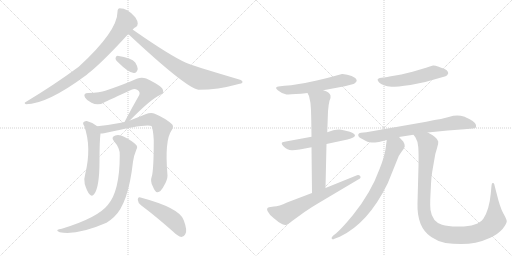
t = 0.00 s
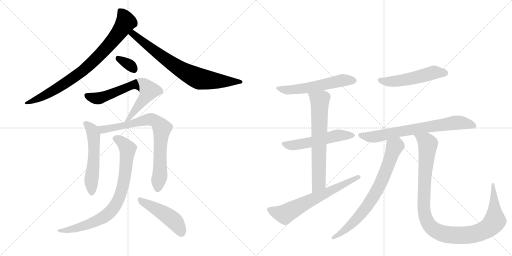
t = 2.53 s
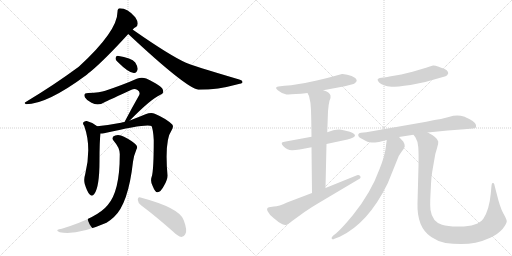
t = 5.07 s
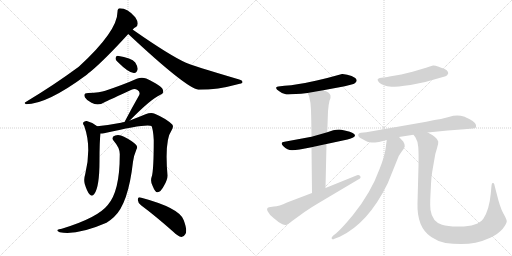
t = 7.60 s
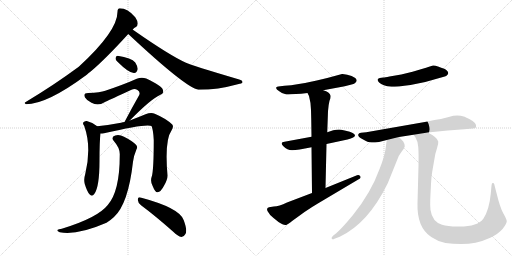
t = 10.13 s
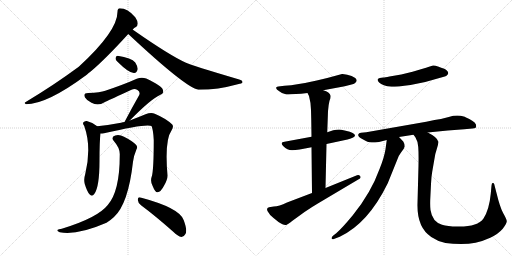
t = 12.67 s

The animated SVG that drew these frames (rendered in a browser with its animation timeline set to each time). Animation: 16 CSS @keyframes rules; one cycle of 12.67 s.

<svg version="1.1" viewBox="0 0 2048 1024" xmlns="http://www.w3.org/2000/svg">
  <g stroke="lightgray" stroke-dasharray="1,1" stroke-width="1" transform="scale(4, 4)">
    <line x1="0" y1="0" x2="256" y2="256"></line>
    <line x1="256" y1="0" x2="0" y2="256"></line>
    <line x1="128" y1="0" x2="128" y2="256"></line>
    <line x1="0" y1="128" x2="256" y2="128"></line>
    <line x1="256" y1="0" x2="512" y2="256"></line>
    <line x1="512" y1="0" x2="256" y2="256"></line>
    <line x1="384" y1="0" x2="384" y2="256"></line>
    <line x1="256" y1="128" x2="512" y2="128"></line>
  </g>
<g transform="scale(1, -1) translate(0, -850)">
   <style type="text/css">
    @keyframes keyframes0 {
      from {
       stroke: black;
       stroke-dashoffset: 825;
       stroke-width: 128;
       }
       73% {
       animation-timing-function: step-end;
       stroke: black;
       stroke-dashoffset: 0;
       stroke-width: 128;
       }
       to {
       stroke: black;
       stroke-width: 1024;
       }
       }
       #make-me-a-hanzi-animation-0 {
         animation: keyframes0 0.921387s both;
         animation-delay: 0.000000s;
         animation-timing-function: linear;
       }
    @keyframes keyframes1 {
      from {
       stroke: black;
       stroke-dashoffset: 755;
       stroke-width: 128;
       }
       71% {
       animation-timing-function: step-end;
       stroke: black;
       stroke-dashoffset: 0;
       stroke-width: 128;
       }
       to {
       stroke: black;
       stroke-width: 1024;
       }
       }
       #make-me-a-hanzi-animation-1 {
         animation: keyframes1 0.864421s both;
         animation-delay: 0.921387s;
         animation-timing-function: linear;
       }
    @keyframes keyframes2 {
      from {
       stroke: black;
       stroke-dashoffset: 330;
       stroke-width: 128;
       }
       52% {
       animation-timing-function: step-end;
       stroke: black;
       stroke-dashoffset: 0;
       stroke-width: 128;
       }
       to {
       stroke: black;
       stroke-width: 1024;
       }
       }
       #make-me-a-hanzi-animation-2 {
         animation: keyframes2 0.518555s both;
         animation-delay: 1.785807s;
         animation-timing-function: linear;
       }
    @keyframes keyframes3 {
      from {
       stroke: black;
       stroke-dashoffset: 668;
       stroke-width: 128;
       }
       68% {
       animation-timing-function: step-end;
       stroke: black;
       stroke-dashoffset: 0;
       stroke-width: 128;
       }
       to {
       stroke: black;
       stroke-width: 1024;
       }
       }
       #make-me-a-hanzi-animation-3 {
         animation: keyframes3 0.793620s both;
         animation-delay: 2.304362s;
         animation-timing-function: linear;
       }
    @keyframes keyframes4 {
      from {
       stroke: black;
       stroke-dashoffset: 545;
       stroke-width: 128;
       }
       64% {
       animation-timing-function: step-end;
       stroke: black;
       stroke-dashoffset: 0;
       stroke-width: 128;
       }
       to {
       stroke: black;
       stroke-width: 1024;
       }
       }
       #make-me-a-hanzi-animation-4 {
         animation: keyframes4 0.693522s both;
         animation-delay: 3.097982s;
         animation-timing-function: linear;
       }
    @keyframes keyframes5 {
      from {
       stroke: black;
       stroke-dashoffset: 772;
       stroke-width: 128;
       }
       72% {
       animation-timing-function: step-end;
       stroke: black;
       stroke-dashoffset: 0;
       stroke-width: 128;
       }
       to {
       stroke: black;
       stroke-width: 1024;
       }
       }
       #make-me-a-hanzi-animation-5 {
         animation: keyframes5 0.878255s both;
         animation-delay: 3.791504s;
         animation-timing-function: linear;
       }
    @keyframes keyframes6 {
      from {
       stroke: black;
       stroke-dashoffset: 807;
       stroke-width: 128;
       }
       72% {
       animation-timing-function: step-end;
       stroke: black;
       stroke-dashoffset: 0;
       stroke-width: 128;
       }
       to {
       stroke: black;
       stroke-width: 1024;
       }
       }
       #make-me-a-hanzi-animation-6 {
         animation: keyframes6 0.906738s both;
         animation-delay: 4.669759s;
         animation-timing-function: linear;
       }
    @keyframes keyframes7 {
      from {
       stroke: black;
       stroke-dashoffset: 470;
       stroke-width: 128;
       }
       60% {
       animation-timing-function: step-end;
       stroke: black;
       stroke-dashoffset: 0;
       stroke-width: 128;
       }
       to {
       stroke: black;
       stroke-width: 1024;
       }
       }
       #make-me-a-hanzi-animation-7 {
         animation: keyframes7 0.632487s both;
         animation-delay: 5.576497s;
         animation-timing-function: linear;
       }
    @keyframes keyframes8 {
      from {
       stroke: black;
       stroke-dashoffset: 561;
       stroke-width: 128;
       }
       65% {
       animation-timing-function: step-end;
       stroke: black;
       stroke-dashoffset: 0;
       stroke-width: 128;
       }
       to {
       stroke: black;
       stroke-width: 1024;
       }
       }
       #make-me-a-hanzi-animation-8 {
         animation: keyframes8 0.706543s both;
         animation-delay: 6.208984s;
         animation-timing-function: linear;
       }
    @keyframes keyframes9 {
      from {
       stroke: black;
       stroke-dashoffset: 539;
       stroke-width: 128;
       }
       64% {
       animation-timing-function: step-end;
       stroke: black;
       stroke-dashoffset: 0;
       stroke-width: 128;
       }
       to {
       stroke: black;
       stroke-width: 1024;
       }
       }
       #make-me-a-hanzi-animation-9 {
         animation: keyframes9 0.688639s both;
         animation-delay: 6.915527s;
         animation-timing-function: linear;
       }
    @keyframes keyframes10 {
      from {
       stroke: black;
       stroke-dashoffset: 673;
       stroke-width: 128;
       }
       69% {
       animation-timing-function: step-end;
       stroke: black;
       stroke-dashoffset: 0;
       stroke-width: 128;
       }
       to {
       stroke: black;
       stroke-width: 1024;
       }
       }
       #make-me-a-hanzi-animation-10 {
         animation: keyframes10 0.797689s both;
         animation-delay: 7.604167s;
         animation-timing-function: linear;
       }
    @keyframes keyframes11 {
      from {
       stroke: black;
       stroke-dashoffset: 650;
       stroke-width: 128;
       }
       68% {
       animation-timing-function: step-end;
       stroke: black;
       stroke-dashoffset: 0;
       stroke-width: 128;
       }
       to {
       stroke: black;
       stroke-width: 1024;
       }
       }
       #make-me-a-hanzi-animation-11 {
         animation: keyframes11 0.778971s both;
         animation-delay: 8.401855s;
         animation-timing-function: linear;
       }
    @keyframes keyframes12 {
      from {
       stroke: black;
       stroke-dashoffset: 518;
       stroke-width: 128;
       }
       63% {
       animation-timing-function: step-end;
       stroke: black;
       stroke-dashoffset: 0;
       stroke-width: 128;
       }
       to {
       stroke: black;
       stroke-width: 1024;
       }
       }
       #make-me-a-hanzi-animation-12 {
         animation: keyframes12 0.671549s both;
         animation-delay: 9.180827s;
         animation-timing-function: linear;
       }
    @keyframes keyframes13 {
      from {
       stroke: black;
       stroke-dashoffset: 718;
       stroke-width: 128;
       }
       70% {
       animation-timing-function: step-end;
       stroke: black;
       stroke-dashoffset: 0;
       stroke-width: 128;
       }
       to {
       stroke: black;
       stroke-width: 1024;
       }
       }
       #make-me-a-hanzi-animation-13 {
         animation: keyframes13 0.834310s both;
         animation-delay: 9.852376s;
         animation-timing-function: linear;
       }
    @keyframes keyframes14 {
      from {
       stroke: black;
       stroke-dashoffset: 735;
       stroke-width: 128;
       }
       71% {
       animation-timing-function: step-end;
       stroke: black;
       stroke-dashoffset: 0;
       stroke-width: 128;
       }
       to {
       stroke: black;
       stroke-width: 1024;
       }
       }
       #make-me-a-hanzi-animation-14 {
         animation: keyframes14 0.848145s both;
         animation-delay: 10.686686s;
         animation-timing-function: linear;
       }
    @keyframes keyframes15 {
      from {
       stroke: black;
       stroke-dashoffset: 1081;
       stroke-width: 128;
       }
       78% {
       animation-timing-function: step-end;
       stroke: black;
       stroke-dashoffset: 0;
       stroke-width: 128;
       }
       to {
       stroke: black;
       stroke-width: 1024;
       }
       }
       #make-me-a-hanzi-animation-15 {
         animation: keyframes15 1.129720s both;
         animation-delay: 11.534831s;
         animation-timing-function: linear;
       }
</style>
<path d="M 531 732 Q 537 739 542 741 Q 551 745 551 756 Q 551 766 541 781 Q 511 817 479 817 Q 470 816 470 803 Q 470 725 315 583 Q 216 510 103 442 Q 94 438 104 433 Q 188 433 347 551 Q 354 558 364 565 Q 422 614 513 714 L 531 732 Z" fill="lightgray"></path> 
<path d="M 513 714 Q 744 498 794 491 Q 872 491 951 513 Q 969 516 970 521 Q 971 528 957 532 Q 764 589 744 599 Q 681 627 536 728 Q 533 731 531 732 C 507 750 491 734 513 714 Z" fill="lightgray"></path> 
<path d="M 469 604 Q 517 556 537 558 Q 547 558 551 574 Q 551 584 541 600 Q 526 619 470 627 Q 463 627 462 617 Q 462 610 469 604 Z" fill="lightgray"></path> 
<path d="M 519 368 Q 606 456 640 470 Q 658 477 651 492 Q 647 507 585 536 Q 566 543 547 535 Q 498 513 421 487 Q 402 480 353 478 Q 331 478 340 460 Q 347 448 366 439 Q 394 424 424 444 Q 440 451 526 491 Q 539 497 550 490 Q 562 483 557 470 Q 529 421 498 362 C 484 335 498 347 519 368 Z" fill="lightgray"></path> 
<path d="M 389 345 Q 370 361 347 366 Q 338 367 333 360 Q 330 356 337 346 Q 367 262 341 154 Q 334 132 339 114 Q 348 84 358 73 Q 368 61 377 74 Q 398 101 398 208 Q 398 286 402 316 C 404 334 404 334 389 345 Z" fill="lightgray"></path> 
<path d="M 607 144 Q 600 125 611 105 Q 621 80 630 81 Q 643 81 657 109 Q 670 131 670 148 Q 658 289 686 328 Q 696 343 689 352 Q 664 376 619 395 Q 604 401 582 393 Q 551 380 519 368 L 498 362 Q 491 362 484 359 Q 432 349 389 345 C 359 342 372 313 402 316 Q 409 316 416 317 Q 587 357 606 346 Q 613 331 615 290 Q 615 169 607 144 Z" fill="lightgray"></path> 
<path d="M 479 229 Q 479 85 431 30 Q 391 -21 247 -65 Q 234 -66 231 -69 Q 225 -73 239 -79 Q 309 -92 426 -41 Q 442 -31 456 -18 Q 513 34 532 203 Q 535 227 546 253 Q 552 263 544 271 Q 528 287 496 303 Q 477 313 461 308 Q 442 302 456 285 Q 481 257 479 229 Z" fill="lightgray"></path> 
<path d="M 564 29 Q 622 -14 693 -77 Q 711 -95 726 -98 Q 735 -98 741 -87 Q 751 -74 735 -31 Q 720 18 562 60 Q 552 64 551 51 Q 552 38 564 29 Z" fill="lightgray"></path> 
<path d="M 1293 489 L 1379 505 L 1410 513 Q 1416 514 1423.5 521 Q 1431 528 1421 538 Q 1408 548 1389 551.5 Q 1370 555 1368 554 L 1309 538 L 1267 528 Q 1188 510 1138 507 L 1121 505 Q 1090 503 1117 485 Q 1129 474 1146 472.5 Q 1163 471 1230 478 L 1293 489 Z" fill="lightgray"></path> 
<path d="M 1246 303 L 1138 283 Q 1118 281 1133.5 265.5 Q 1149 250 1168 249.5 Q 1187 249 1246 261 L 1306 274 L 1390 292 Q 1420 301 1420 308 Q 1420 319 1383 327 L 1365 331 Q 1353 333 1333 329 L 1309 321 L 1246 303 Z" fill="lightgray"></path> 
<path d="M 1309 321 L 1312 405 Q 1314 432 1318 447 Q 1324 461 1322 468 Q 1319 481 1293 489 C 1265 500 1217 505 1230 478 L 1236 466 Q 1244 437 1244 410 L 1245 370 L 1246 303 L 1246 261 L 1248 78 C 1248 48 1301 68 1302 98 L 1306 274 L 1309 321 Z" fill="lightgray"></path> 
<path d="M 1248 78 L 1148 40 Q 1116 24 1095 24 L 1076 21 Q 1064 18 1070.5 5 Q 1077 -8 1093 -21 L 1114 -38 Q 1136 -53 1145 -49.5 Q 1154 -46 1161 -40 Q 1168 -34 1185 -22 L 1218 2 Q 1249 23 1273 37 L 1433 132 Q 1446 138 1441 145 Q 1436 152 1428 149 L 1302 98 L 1248 78 Z" fill="lightgray"></path> 
<path d="M 1519 538 Q 1503 534 1516.5 520.5 Q 1530 507 1566 503 Q 1588 503 1642 510.5 Q 1696 518 1754 537 L 1779 544 Q 1785 546 1789 550 Q 1801 562 1777 575 Q 1765 579 1752 584 Q 1739 589 1732 588 L 1713 582 Q 1705 579 1694 576 L 1650 563 L 1605 552 L 1558 544 Q 1539 540 1533 540 L 1519 538 Z" fill="lightgray"></path> 
<path d="M 1596 302 L 1654 311 L 1711 320 L 1791 328 L 1857 333 L 1879 335 Q 1903 337 1904 341 Q 1910 357 1879 373 Q 1861 382 1855 384 Q 1829 392 1795 382.5 Q 1761 373 1738 370 L 1705 363 L 1465 321 L 1444 319 Q 1435 318 1433 312 Q 1431 302 1449 294 Q 1472 280 1486 280 Q 1500 280 1516 282 L 1547 290 L 1596 302 Z" fill="lightgray"></path> 
<path d="M 1547 290 L 1542 253 Q 1537 221 1519 176 Q 1484 79 1412 -10 Q 1369 -62 1345 -83 L 1332 -93 Q 1324 -101 1327 -105 Q 1331 -109 1338 -105 L 1359 -97 Q 1473 -43 1551 117 L 1595 226 Q 1597 230 1607 244 Q 1617 257 1619 264 Q 1619 275 1613 284 L 1596 302 C 1575 324 1551 320 1547 290 Z" fill="lightgray"></path> 
<path d="M 1654 311 L 1662 300 Q 1671 286 1673 262 Q 1675 238 1674 188 L 1670 37 Q 1667 -60 1725 -98 Q 1753 -117 1782 -122 Q 1811 -126 1844 -126 Q 1876 -126 1902 -121 Q 1928 -116 1961 -101 Q 1993 -86 2011 -65 Q 2028 -43 2027 -34 Q 2026 -26 2013 -3 Q 2000 20 1986 78 L 1978 109 Q 1977 115 1975 117 Q 1973 119 1970 118 Q 1967 117 1966 107 L 1963 75 Q 1957 12 1934 -24 Q 1910 -58 1829 -56 Q 1790 -56 1768 -49 Q 1729 -37 1722 10 Q 1720 26 1721 53 L 1724 114 Q 1725 142 1729 164 L 1737 210 Q 1741 238 1748 257 Q 1754 276 1753 284 Q 1749 301 1711 320 C 1685 335 1638 337 1654 311 Z" fill="lightgray"></path> 
      <clipPath id="make-me-a-hanzi-clip-0">
      <path d="M 531 732 Q 537 739 542 741 Q 551 745 551 756 Q 551 766 541 781 Q 511 817 479 817 Q 470 816 470 803 Q 470 725 315 583 Q 216 510 103 442 Q 94 438 104 433 Q 188 433 347 551 Q 354 558 364 565 Q 422 614 513 714 L 531 732 Z" fill="lightgray"></path>
      </clipPath>
      <path clip-path="url(#make-me-a-hanzi-clip-0)" d="M 481 806 L 504 762 L 461 699 L 379 610 L 307 548 L 227 495 L 109 438 " fill="none" id="make-me-a-hanzi-animation-0" stroke-dasharray="697 1394" stroke-linecap="round"></path>

      <clipPath id="make-me-a-hanzi-clip-1">
      <path d="M 513 714 Q 744 498 794 491 Q 872 491 951 513 Q 969 516 970 521 Q 971 528 957 532 Q 764 589 744 599 Q 681 627 536 728 Q 533 731 531 732 C 507 750 491 734 513 714 Z" fill="lightgray"></path>
      </clipPath>
      <path clip-path="url(#make-me-a-hanzi-clip-1)" d="M 529 725 L 534 712 L 660 614 L 774 545 L 798 535 L 845 528 L 964 522 " fill="none" id="make-me-a-hanzi-animation-1" stroke-dasharray="627 1254" stroke-linecap="round"></path>

      <clipPath id="make-me-a-hanzi-clip-2">
      <path d="M 469 604 Q 517 556 537 558 Q 547 558 551 574 Q 551 584 541 600 Q 526 619 470 627 Q 463 627 462 617 Q 462 610 469 604 Z" fill="lightgray"></path>
      </clipPath>
      <path clip-path="url(#make-me-a-hanzi-clip-2)" d="M 474 615 L 522 588 L 535 574 " fill="none" id="make-me-a-hanzi-animation-2" stroke-dasharray="202 404" stroke-linecap="round"></path>

      <clipPath id="make-me-a-hanzi-clip-3">
      <path d="M 519 368 Q 606 456 640 470 Q 658 477 651 492 Q 647 507 585 536 Q 566 543 547 535 Q 498 513 421 487 Q 402 480 353 478 Q 331 478 340 460 Q 347 448 366 439 Q 394 424 424 444 Q 440 451 526 491 Q 539 497 550 490 Q 562 483 557 470 Q 529 421 498 362 C 484 335 498 347 519 368 Z" fill="lightgray"></path>
      </clipPath>
      <path clip-path="url(#make-me-a-hanzi-clip-3)" d="M 348 468 L 381 457 L 406 459 L 536 512 L 572 510 L 596 488 L 512 372 " fill="none" id="make-me-a-hanzi-animation-3" stroke-dasharray="540 1080" stroke-linecap="round"></path>

      <clipPath id="make-me-a-hanzi-clip-4">
      <path d="M 389 345 Q 370 361 347 366 Q 338 367 333 360 Q 330 356 337 346 Q 367 262 341 154 Q 334 132 339 114 Q 348 84 358 73 Q 368 61 377 74 Q 398 101 398 208 Q 398 286 402 316 C 404 334 404 334 389 345 Z" fill="lightgray"></path>
      </clipPath>
      <path clip-path="url(#make-me-a-hanzi-clip-4)" d="M 343 355 L 370 328 L 375 303 L 367 78 " fill="none" id="make-me-a-hanzi-animation-4" stroke-dasharray="417 834" stroke-linecap="round"></path>

      <clipPath id="make-me-a-hanzi-clip-5">
      <path d="M 607 144 Q 600 125 611 105 Q 621 80 630 81 Q 643 81 657 109 Q 670 131 670 148 Q 658 289 686 328 Q 696 343 689 352 Q 664 376 619 395 Q 604 401 582 393 Q 551 380 519 368 L 498 362 Q 491 362 484 359 Q 432 349 389 345 C 359 342 372 313 402 316 Q 409 316 416 317 Q 587 357 606 346 Q 613 331 615 290 Q 615 169 607 144 Z" fill="lightgray"></path>
      </clipPath>
      <path clip-path="url(#make-me-a-hanzi-clip-5)" d="M 396 339 L 426 332 L 603 373 L 628 362 L 647 337 L 640 256 L 641 157 L 631 93 " fill="none" id="make-me-a-hanzi-animation-5" stroke-dasharray="644 1288" stroke-linecap="round"></path>

      <clipPath id="make-me-a-hanzi-clip-6">
      <path d="M 479 229 Q 479 85 431 30 Q 391 -21 247 -65 Q 234 -66 231 -69 Q 225 -73 239 -79 Q 309 -92 426 -41 Q 442 -31 456 -18 Q 513 34 532 203 Q 535 227 546 253 Q 552 263 544 271 Q 528 287 496 303 Q 477 313 461 308 Q 442 302 456 285 Q 481 257 479 229 Z" fill="lightgray"></path>
      </clipPath>
      <path clip-path="url(#make-me-a-hanzi-clip-6)" d="M 462 296 L 502 267 L 510 243 L 494 118 L 460 25 L 426 -10 L 373 -40 L 310 -62 L 236 -73 " fill="none" id="make-me-a-hanzi-animation-6" stroke-dasharray="679 1358" stroke-linecap="round"></path>

      <clipPath id="make-me-a-hanzi-clip-7">
      <path d="M 564 29 Q 622 -14 693 -77 Q 711 -95 726 -98 Q 735 -98 741 -87 Q 751 -74 735 -31 Q 720 18 562 60 Q 552 64 551 51 Q 552 38 564 29 Z" fill="lightgray"></path>
      </clipPath>
      <path clip-path="url(#make-me-a-hanzi-clip-7)" d="M 563 48 L 679 -19 L 710 -50 L 726 -83 " fill="none" id="make-me-a-hanzi-animation-7" stroke-dasharray="342 684" stroke-linecap="round"></path>

      <clipPath id="make-me-a-hanzi-clip-8">
      <path d="M 1293 489 L 1379 505 L 1410 513 Q 1416 514 1423.5 521 Q 1431 528 1421 538 Q 1408 548 1389 551.5 Q 1370 555 1368 554 L 1309 538 L 1267 528 Q 1188 510 1138 507 L 1121 505 Q 1090 503 1117 485 Q 1129 474 1146 472.5 Q 1163 471 1230 478 L 1293 489 Z" fill="lightgray"></path>
      </clipPath>
      <path clip-path="url(#make-me-a-hanzi-clip-8)" d="M 1115 496 L 1142 490 L 1182 492 L 1371 529 L 1416 529 " fill="none" id="make-me-a-hanzi-animation-8" stroke-dasharray="433 866" stroke-linecap="round"></path>

      <clipPath id="make-me-a-hanzi-clip-9">
      <path d="M 1246 303 L 1138 283 Q 1118 281 1133.5 265.5 Q 1149 250 1168 249.5 Q 1187 249 1246 261 L 1306 274 L 1390 292 Q 1420 301 1420 308 Q 1420 319 1383 327 L 1365 331 Q 1353 333 1333 329 L 1309 321 L 1246 303 Z" fill="lightgray"></path>
      </clipPath>
      <path clip-path="url(#make-me-a-hanzi-clip-9)" d="M 1135 274 L 1172 269 L 1231 278 L 1343 307 L 1413 309 " fill="none" id="make-me-a-hanzi-animation-9" stroke-dasharray="411 822" stroke-linecap="round"></path>

      <clipPath id="make-me-a-hanzi-clip-10">
      <path d="M 1309 321 L 1312 405 Q 1314 432 1318 447 Q 1324 461 1322 468 Q 1319 481 1293 489 C 1265 500 1217 505 1230 478 L 1236 466 Q 1244 437 1244 410 L 1245 370 L 1246 303 L 1246 261 L 1248 78 C 1248 48 1301 68 1302 98 L 1306 274 L 1309 321 Z" fill="lightgray"></path>
      </clipPath>
      <path clip-path="url(#make-me-a-hanzi-clip-10)" d="M 1239 475 L 1279 448 L 1275 121 L 1253 86 " fill="none" id="make-me-a-hanzi-animation-10" stroke-dasharray="545 1090" stroke-linecap="round"></path>

      <clipPath id="make-me-a-hanzi-clip-11">
      <path d="M 1248 78 L 1148 40 Q 1116 24 1095 24 L 1076 21 Q 1064 18 1070.5 5 Q 1077 -8 1093 -21 L 1114 -38 Q 1136 -53 1145 -49.5 Q 1154 -46 1161 -40 Q 1168 -34 1185 -22 L 1218 2 Q 1249 23 1273 37 L 1433 132 Q 1446 138 1441 145 Q 1436 152 1428 149 L 1302 98 L 1248 78 Z" fill="lightgray"></path>
      </clipPath>
      <path clip-path="url(#make-me-a-hanzi-clip-11)" d="M 1077 12 L 1139 -7 L 1249 53 L 1433 141 " fill="none" id="make-me-a-hanzi-animation-11" stroke-dasharray="522 1044" stroke-linecap="round"></path>

      <clipPath id="make-me-a-hanzi-clip-12">
      <path d="M 1519 538 Q 1503 534 1516.5 520.5 Q 1530 507 1566 503 Q 1588 503 1642 510.5 Q 1696 518 1754 537 L 1779 544 Q 1785 546 1789 550 Q 1801 562 1777 575 Q 1765 579 1752 584 Q 1739 589 1732 588 L 1713 582 Q 1705 579 1694 576 L 1650 563 L 1605 552 L 1558 544 Q 1539 540 1533 540 L 1519 538 Z" fill="lightgray"></path>
      </clipPath>
      <path clip-path="url(#make-me-a-hanzi-clip-12)" d="M 1519 529 L 1581 525 L 1658 538 L 1735 560 L 1777 559 " fill="none" id="make-me-a-hanzi-animation-12" stroke-dasharray="390 780" stroke-linecap="round"></path>

      <clipPath id="make-me-a-hanzi-clip-13">
      <path d="M 1596 302 L 1654 311 L 1711 320 L 1791 328 L 1857 333 L 1879 335 Q 1903 337 1904 341 Q 1910 357 1879 373 Q 1861 382 1855 384 Q 1829 392 1795 382.5 Q 1761 373 1738 370 L 1705 363 L 1465 321 L 1444 319 Q 1435 318 1433 312 Q 1431 302 1449 294 Q 1472 280 1486 280 Q 1500 280 1516 282 L 1547 290 L 1596 302 Z" fill="lightgray"></path>
      </clipPath>
      <path clip-path="url(#make-me-a-hanzi-clip-13)" d="M 1442 310 L 1484 302 L 1506 304 L 1596 324 L 1833 360 L 1897 346 " fill="none" id="make-me-a-hanzi-animation-13" stroke-dasharray="590 1180" stroke-linecap="round"></path>

      <clipPath id="make-me-a-hanzi-clip-14">
      <path d="M 1547 290 L 1542 253 Q 1537 221 1519 176 Q 1484 79 1412 -10 Q 1369 -62 1345 -83 L 1332 -93 Q 1324 -101 1327 -105 Q 1331 -109 1338 -105 L 1359 -97 Q 1473 -43 1551 117 L 1595 226 Q 1597 230 1607 244 Q 1617 257 1619 264 Q 1619 275 1613 284 L 1596 302 C 1575 324 1551 320 1547 290 Z" fill="lightgray"></path>
      </clipPath>
      <path clip-path="url(#make-me-a-hanzi-clip-14)" d="M 1592 290 L 1529 131 L 1481 43 L 1403 -50 L 1361 -85 L 1333 -100 " fill="none" id="make-me-a-hanzi-animation-14" stroke-dasharray="607 1214" stroke-linecap="round"></path>

      <clipPath id="make-me-a-hanzi-clip-15">
      <path d="M 1654 311 L 1662 300 Q 1671 286 1673 262 Q 1675 238 1674 188 L 1670 37 Q 1667 -60 1725 -98 Q 1753 -117 1782 -122 Q 1811 -126 1844 -126 Q 1876 -126 1902 -121 Q 1928 -116 1961 -101 Q 1993 -86 2011 -65 Q 2028 -43 2027 -34 Q 2026 -26 2013 -3 Q 2000 20 1986 78 L 1978 109 Q 1977 115 1975 117 Q 1973 119 1970 118 Q 1967 117 1966 107 L 1963 75 Q 1957 12 1934 -24 Q 1910 -58 1829 -56 Q 1790 -56 1768 -49 Q 1729 -37 1722 10 Q 1720 26 1721 53 L 1724 114 Q 1725 142 1729 164 L 1737 210 Q 1741 238 1748 257 Q 1754 276 1753 284 Q 1749 301 1711 320 C 1685 335 1638 337 1654 311 Z" fill="lightgray"></path>
      </clipPath>
      <path clip-path="url(#make-me-a-hanzi-clip-15)" d="M 1662 308 L 1705 284 L 1711 274 L 1697 104 L 1696 11 L 1710 -40 L 1738 -70 L 1771 -85 L 1851 -91 L 1912 -82 L 1951 -63 L 1980 -30 L 1971 111 " fill="none" id="make-me-a-hanzi-animation-15" stroke-dasharray="953 1906" stroke-linecap="round"></path>

</g>
</svg>
